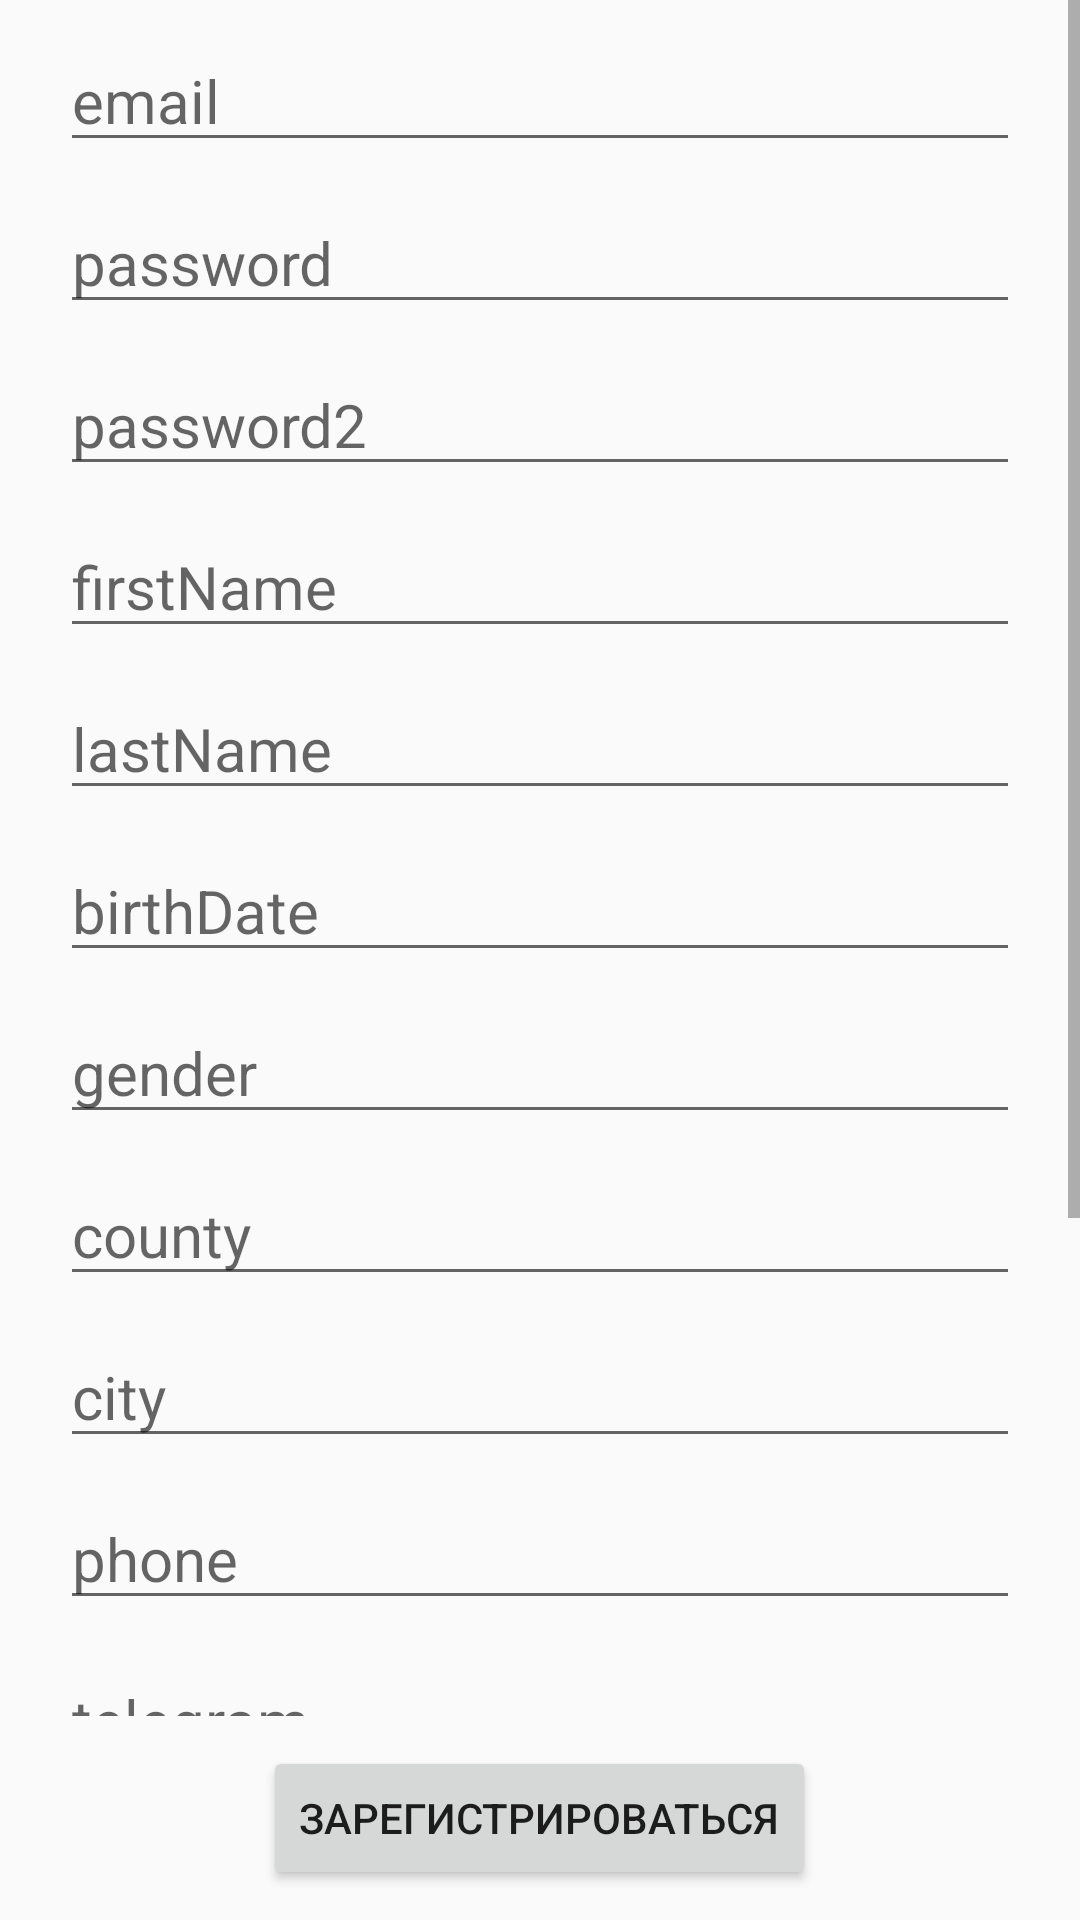

Produce the Android XML layout that renders to this screen, including the resource entries it uses.
<!-- AndroidManifest.xml: application theme Theme.GrantAppForItAcademy -->
<!-- res/layout/fragment_user_register_business.xml -->
<?xml version="1.0" encoding="utf-8"?>
<RelativeLayout xmlns:android="http://schemas.android.com/apk/res/android"
    xmlns:tools="http://schemas.android.com/tools"
    android:layout_width="match_parent"
    android:layout_height="match_parent"
    tools:context=".main.ui.users.user_register.user_register_business_fragment.UserRegisterBusinessFragment">

    <ScrollView
        android:layout_width="match_parent"
        android:layout_above="@+id/register"
        android:layout_height="match_parent">

        <RelativeLayout
            android:layout_width="match_parent"
            android:layout_height="wrap_content">

            <EditText
                android:id="@+id/email"
                android:layout_width="match_parent"
                android:layout_height="wrap_content"
                android:layout_marginStart="20dp"
                android:layout_marginTop="10dp"
                android:layout_marginEnd="20dp"
                android:hint="email"
                android:textColor="@color/black"
                android:textSize="20sp" />

            <EditText
                android:id="@+id/password"
                android:layout_width="match_parent"
                android:layout_height="wrap_content"
                android:layout_below="@+id/email"
                android:layout_marginStart="20dp"
                android:layout_marginTop="10dp"
                android:layout_marginEnd="20dp"
                android:hint="password"
                android:textColor="@color/black"
                android:textSize="20sp" />

            <EditText
                android:id="@+id/password2"
                android:layout_width="match_parent"
                android:layout_height="wrap_content"
                android:layout_below="@+id/password"
                android:layout_marginStart="20dp"
                android:layout_marginTop="10dp"
                android:layout_marginEnd="20dp"
                android:hint="password2"
                android:textColor="@color/black"
                android:textSize="20sp" />

            <EditText
                android:id="@+id/firstName"
                android:layout_width="match_parent"
                android:layout_height="wrap_content"
                android:layout_below="@+id/password2"
                android:layout_marginStart="20dp"
                android:layout_marginTop="10dp"
                android:layout_marginEnd="20dp"
                android:hint="firstName"
                android:textColor="@color/black"
                android:textSize="20sp" />

            <EditText
                android:id="@+id/lastName"
                android:layout_width="match_parent"
                android:layout_height="wrap_content"
                android:layout_below="@+id/firstName"
                android:layout_marginStart="20dp"
                android:layout_marginTop="10dp"
                android:layout_marginEnd="20dp"
                android:hint="lastName"
                android:textColor="@color/black"
                android:textSize="20sp" />

            <EditText
                android:id="@+id/birthDate"
                android:layout_width="match_parent"
                android:layout_height="wrap_content"
                android:layout_below="@+id/lastName"
                android:layout_marginStart="20dp"
                android:layout_marginTop="10dp"
                android:layout_marginEnd="20dp"
                android:hint="birthDate"
                android:textColor="@color/black"
                android:textSize="20sp" />

            <EditText
                android:id="@+id/gender"
                android:layout_width="match_parent"
                android:layout_height="wrap_content"
                android:layout_below="@+id/birthDate"
                android:layout_marginStart="20dp"
                android:layout_marginTop="10dp"
                android:layout_marginEnd="20dp"
                android:hint="gender"
                android:textColor="@color/black"
                android:textSize="20sp" />

            <EditText
                android:id="@+id/country"
                android:layout_width="match_parent"
                android:layout_height="wrap_content"
                android:layout_below="@+id/gender"
                android:layout_marginStart="20dp"
                android:layout_marginTop="10dp"
                android:layout_marginEnd="20dp"
                android:hint="county"
                android:textColor="@color/black"
                android:textSize="20sp" />

            <EditText
                android:id="@+id/city"
                android:layout_width="match_parent"
                android:layout_height="wrap_content"
                android:layout_below="@+id/country"
                android:layout_marginStart="20dp"
                android:layout_marginTop="10dp"
                android:layout_marginEnd="20dp"
                android:hint="city"
                android:textColor="@color/black"
                android:textSize="20sp" />

            <EditText
                android:id="@+id/phone"
                android:layout_width="match_parent"
                android:layout_height="wrap_content"
                android:layout_below="@+id/city"
                android:layout_marginStart="20dp"
                android:layout_marginTop="10dp"
                android:layout_marginEnd="20dp"
                android:hint="phone"
                android:textColor="@color/black"
                android:textSize="20sp" />

            <EditText
                android:id="@+id/telegram"
                android:layout_width="match_parent"
                android:layout_height="wrap_content"
                android:layout_below="@+id/phone"
                android:layout_marginStart="20dp"
                android:layout_marginTop="10dp"
                android:layout_marginEnd="20dp"
                android:hint="telegram"
                android:textColor="@color/black"
                android:textSize="20sp" />


            <de.hdodenhof.circleimageview.CircleImageView
                android:id="@+id/avatarImage"
                android:layout_width="40dp"
                android:layout_height="40dp"
                android:layout_below="@+id/telegram"
                android:layout_marginStart="20dp"
                android:layout_marginTop="10dp"
                tools:ignore="ContentDescription"
                tools:src="@tools:sample/avatars" />

            <EditText
                android:id="@+id/site"
                android:layout_width="match_parent"
                android:layout_height="wrap_content"
                android:layout_below="@+id/avatarImage"
                android:layout_marginStart="20dp"
                android:layout_marginTop="10dp"
                android:layout_marginEnd="20dp"
                android:hint="site"
                android:textColor="@color/black"
                android:textSize="20sp" />

            <EditText
                android:id="@+id/startDate"
                android:layout_width="match_parent"
                android:layout_height="wrap_content"
                android:layout_below="@+id/site"
                android:layout_marginStart="20dp"
                android:layout_marginTop="10dp"
                android:layout_marginEnd="20dp"
                android:hint="startDate"
                android:textColor="@color/black"
                android:textSize="20sp" />

            <EditText
                android:id="@+id/endDate"
                android:layout_width="match_parent"
                android:layout_height="wrap_content"
                android:layout_below="@+id/startDate"
                android:layout_marginStart="20dp"
                android:layout_marginTop="10dp"
                android:layout_marginEnd="20dp"
                android:hint="endDate"
                android:textColor="@color/black"
                android:textSize="20sp" />

        </RelativeLayout>
    </ScrollView>

    <Button
        android:id="@+id/register"
        android:text="Зарегистрироваться"
        android:layout_marginVertical="10dp"
        android:layout_centerHorizontal="true"
        android:layout_alignParentBottom="true"
        android:layout_width="wrap_content"
        android:layout_height="wrap_content" />
</RelativeLayout>
<!-- resources referenced by this layout -->
<resources>
  <style name="Theme.GrantAppForItAcademy" parent="Theme.AppCompat.Light.NoActionBar">
          
          <item name="colorPrimary">@color/purple_500</item>
          <item name="colorPrimaryVariant">@color/purple_700</item>
          <item name="colorOnPrimary">@color/white</item>
          
          <item name="colorSecondary">@color/teal_200</item>
          <item name="colorSecondaryVariant">@color/teal_700</item>
          <item name="colorOnSecondary">@color/black</item>
          
          <item name="android:statusBarColor" tools:targetApi="l">?attr/colorPrimaryVariant</item>
          
      </style>
  <!-- not gathered from this repository: default colours our renderer supplied (Android Studio template values) -->
  <color name="purple_500">#FF6200EE</color>
  <color name="purple_700">#FF3700B3</color>
  <color name="teal_200">#FF03DAC5</color>
  <color name="teal_700">#FF018786</color>
  <color name="black">#FF000000</color>
  <color name="white">#FFFFFFFF</color>
</resources>
